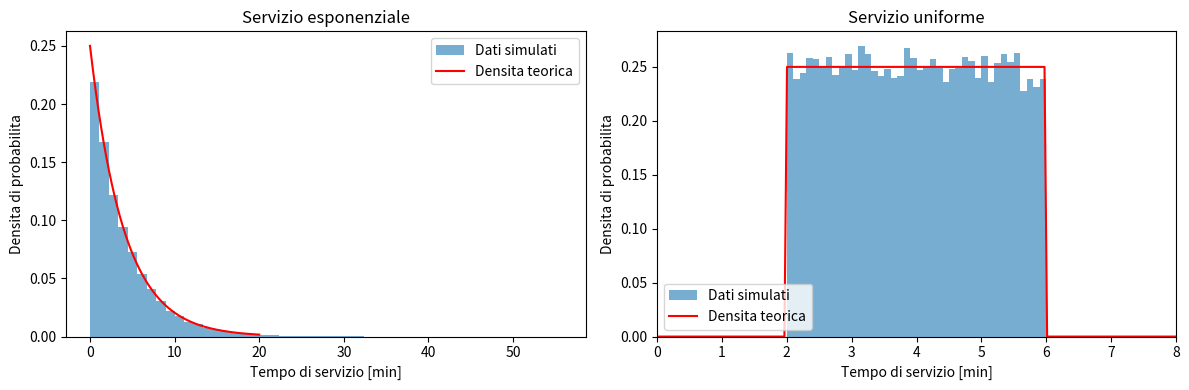
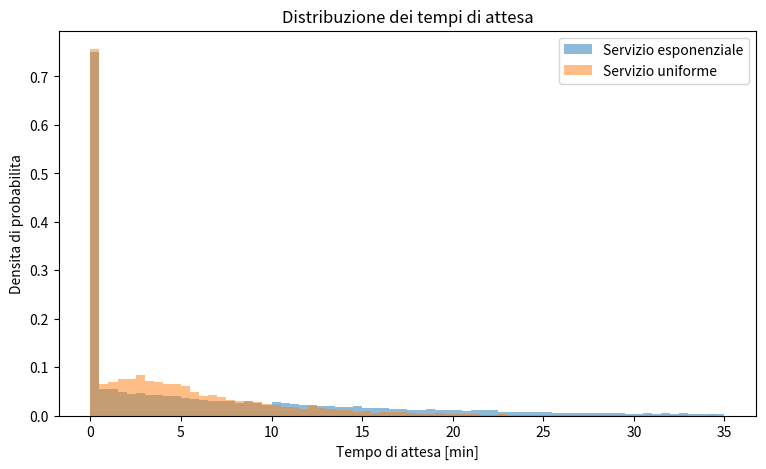
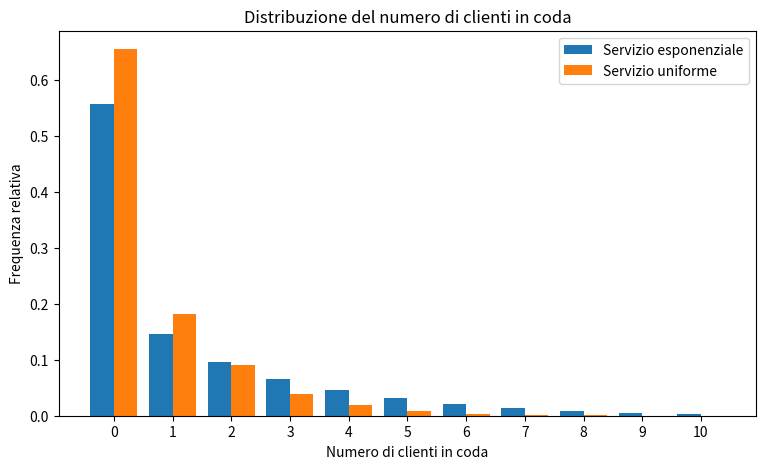
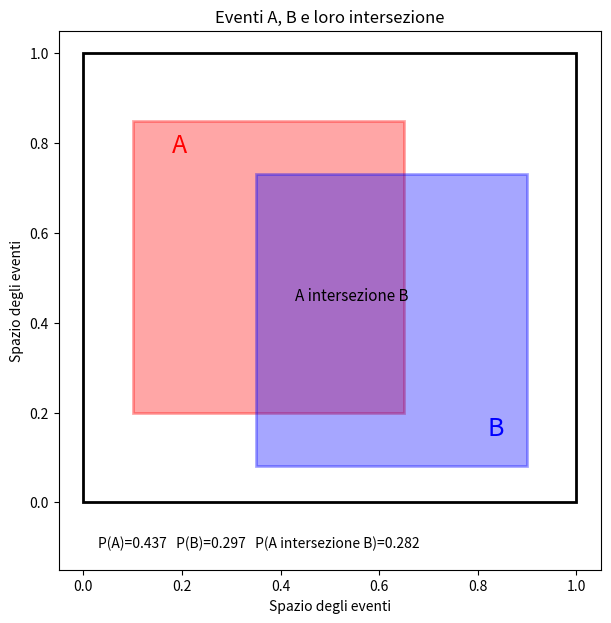
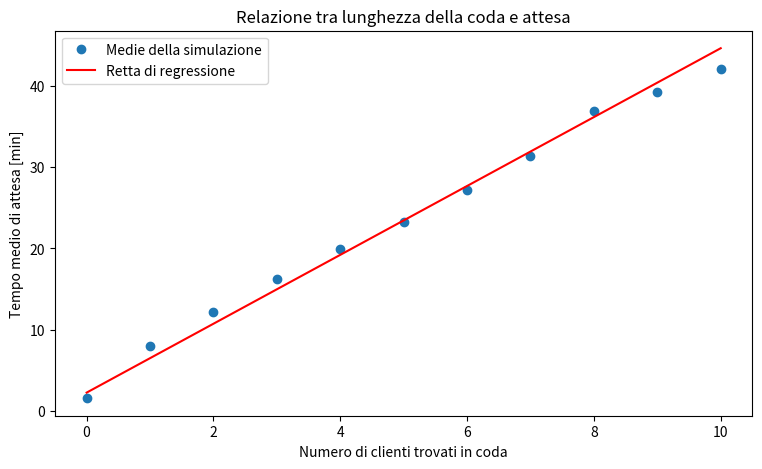
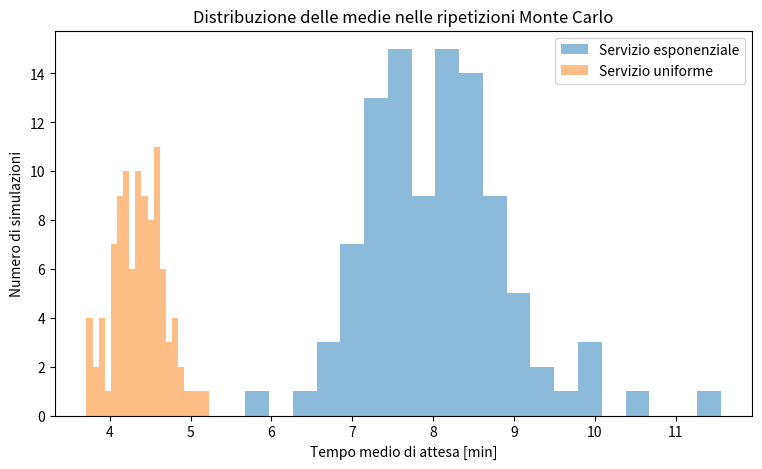
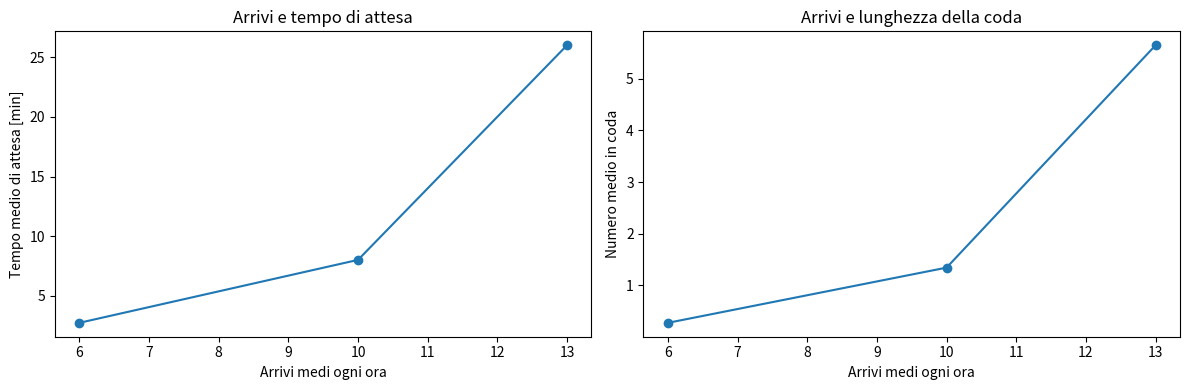

Python code for these plots, in order:
import numpy as np
import pandas as pd
import matplotlib.pyplot as plt
import matplotlib.patches as patches

from scipy.stats import expon
from scipy.stats import uniform
from scipy import stats

np.random.seed(1234)


tasso_arrivi = 10 / 60
tempo_medio_servizio = 4.0

n_clienti = 20000
n_da_scartare = 1000

print("Arrivi medi ogni ora:", tasso_arrivi * 60)
print("Tempo medio di servizio:", tempo_medio_servizio, "minuti")
print("Clienti simulati:", n_clienti)


def simula_coda(n, tasso_arrivi, tempo_medio_servizio, tipo_servizio):
    intervalli_arrivo = expon.rvs(scale=1/tasso_arrivi, size=n)

    tempi_arrivo = np.zeros(n)
    for i in range(1, n):
        tempi_arrivo[i] = tempi_arrivo[i-1] + intervalli_arrivo[i]

    if tipo_servizio == 'esponenziale':
        tempi_servizio = expon.rvs(scale=tempo_medio_servizio, size=n)
    else:
        tempi_servizio = uniform.rvs(loc=2, scale=4, size=n)

    inizio_servizio = np.zeros(n)
    fine_servizio = np.zeros(n)
    tempi_attesa = np.zeros(n)
    numero_in_coda = np.zeros(n, dtype=int)

    primo_non_uscito = 0

    for i in range(n):
        if i == 0:
            inizio_servizio[i] = tempi_arrivo[i]
        else:
            inizio_servizio[i] = max(tempi_arrivo[i], fine_servizio[i-1])

        tempi_attesa[i] = inizio_servizio[i] - tempi_arrivo[i]
        fine_servizio[i] = inizio_servizio[i] + tempi_servizio[i]

        while (primo_non_uscito < i and
               fine_servizio[primo_non_uscito] <= tempi_arrivo[i]):
            primo_non_uscito = primo_non_uscito + 1

        persone_presenti = i - primo_non_uscito
        numero_in_coda[i] = max(persone_presenti - 1, 0)

    dati = pd.DataFrame({
        'arrivo': tempi_arrivo,
        'servizio': tempi_servizio,
        'attesa': tempi_attesa,
        'numero_in_coda': numero_in_coda
    })

    return dati


dati_exp = simula_coda(n_clienti, tasso_arrivi,
                       tempo_medio_servizio, 'esponenziale')

dati_uni = simula_coda(n_clienti, tasso_arrivi,
                       tempo_medio_servizio, 'uniforme')

dati_exp = dati_exp.iloc[n_da_scartare:]
dati_uni = dati_uni.iloc[n_da_scartare:]

print("Clienti analizzati per ogni modello:", len(dati_exp))
dati_exp.head()


x = np.linspace(0, 20, 500)

plt.figure(figsize=(12, 4))

plt.subplot(1, 2, 1)
plt.hist(dati_exp.servizio, bins=50, density=True, alpha=0.6,
         label='Dati simulati')
plt.plot(x, expon.pdf(x, scale=4), color='red',
         label='Densita teorica')
plt.xlabel('Tempo di servizio [min]')
plt.ylabel('Densita di probabilita')
plt.title('Servizio esponenziale')
plt.legend()

plt.subplot(1, 2, 2)
plt.hist(dati_uni.servizio, bins=40, density=True, alpha=0.6,
         label='Dati simulati')
plt.plot(x, uniform.pdf(x, loc=2, scale=4), color='red',
         label='Densita teorica')
plt.xlim(0, 8)
plt.xlabel('Tempo di servizio [min]')
plt.ylabel('Densita di probabilita')
plt.title('Servizio uniforme')
plt.legend()

plt.tight_layout()
plt.show()


D_exp, p_exp = stats.kstest(dati_exp.servizio,
                            expon(scale=4).cdf)

D_uni, p_uni = stats.kstest(dati_uni.servizio,
                            uniform(loc=2, scale=4).cdf)

print("KS esponenziale: D = {:.4f}, p-value = {:.4f}".format(D_exp, p_exp))
print("KS uniforme: D = {:.4f}, p-value = {:.4f}".format(D_uni, p_uni))


risultati = pd.DataFrame({
    'modello': ['Esponenziale', 'Uniforme'],
    'attesa_media': [dati_exp.attesa.mean(), dati_uni.attesa.mean()],
    'attesa_mediana': [dati_exp.attesa.median(), dati_uni.attesa.median()],
    'deviazione_standard': [dati_exp.attesa.std(), dati_uni.attesa.std()],
    'probabilita_oltre_5_min': [
        (dati_exp.attesa > 5).mean(),
        (dati_uni.attesa > 5).mean()
    ],
    'numero_medio_in_coda': [
        dati_exp.numero_in_coda.mean(),
        dati_uni.numero_in_coda.mean()
    ]
})

risultati


plt.figure(figsize=(9, 5))
plt.hist(dati_exp.attesa, bins=70, range=(0, 35), density=True,
         alpha=0.5, label='Servizio esponenziale')
plt.hist(dati_uni.attesa, bins=70, range=(0, 35), density=True,
         alpha=0.5, label='Servizio uniforme')
plt.xlabel('Tempo di attesa [min]')
plt.ylabel('Densita di probabilita')
plt.title('Distribuzione dei tempi di attesa')
plt.legend()
plt.show()


valori_coda = np.arange(0, 11)
frequenze_exp = []
frequenze_uni = []

for n in valori_coda:
    frequenze_exp.append((dati_exp.numero_in_coda == n).mean())
    frequenze_uni.append((dati_uni.numero_in_coda == n).mean())

plt.figure(figsize=(9, 5))
plt.bar(valori_coda-0.2, frequenze_exp, width=0.4,
        label='Servizio esponenziale')
plt.bar(valori_coda+0.2, frequenze_uni, width=0.4,
        label='Servizio uniforme')
plt.xlabel('Numero di clienti in coda')
plt.ylabel('Frequenza relativa')
plt.title('Distribuzione del numero di clienti in coda')
plt.xticks(valori_coda)
plt.legend()
plt.show()


evento_A = dati_exp.attesa > 5
evento_B = dati_exp.numero_in_coda >= 2
intersezione_AB = evento_A & evento_B
unione_AB = evento_A | evento_B

prob_A = evento_A.mean()
prob_B = evento_B.mean()
prob_intersezione = intersezione_AB.mean()
prob_unione = unione_AB.mean()

print("P(A) = {:.4f}".format(prob_A))
print("P(B) = {:.4f}".format(prob_B))
print("P(A intersezione B) = {:.4f}".format(prob_intersezione))
print("P(A unione B) = {:.4f}".format(prob_unione))
print("Controllo unione = {:.4f}".format(prob_A + prob_B - prob_intersezione))


fig, ax = plt.subplots(figsize=(7, 7))

spazio = patches.Rectangle((0, 0), 1, 1,
                           linewidth=2, edgecolor='black',
                           facecolor='white')

rettangolo_A = patches.Rectangle((0.10, 0.20), 0.55, 0.65,
                                 linewidth=2, edgecolor='red',
                                 facecolor='red', alpha=0.35)

rettangolo_B = patches.Rectangle((0.35, 0.08), 0.55, 0.65,
                                 linewidth=2, edgecolor='blue',
                                 facecolor='blue', alpha=0.35)

ax.add_patch(spazio)
ax.add_patch(rettangolo_A)
ax.add_patch(rettangolo_B)

plt.text(0.18, 0.78, 'A', fontsize=18, color='red')
plt.text(0.82, 0.15, 'B', fontsize=18, color='blue')
plt.text(0.43, 0.45, 'A intersezione B', fontsize=11)

plt.text(0.03, -0.10,
         'P(A)={:.3f}   P(B)={:.3f}   P(A intersezione B)={:.3f}'
         .format(prob_A, prob_B, prob_intersezione), fontsize=10)

plt.xlim(-0.05, 1.05)
plt.ylim(-0.15, 1.05)
plt.xlabel('Spazio degli eventi')
plt.ylabel('Spazio degli eventi')
plt.title('Eventi A, B e loro intersezione')
plt.show()


x_reg = dati_exp.numero_in_coda
y_reg = dati_exp.attesa

regressione = stats.linregress(x_reg, y_reg)

pendenza = regressione.slope
intercetta = regressione.intercept
r = regressione.rvalue
r_quadro = r**2
p_value_regressione = regressione.pvalue

print("Intercetta = {:.3f}".format(intercetta))
print("Pendenza = {:.3f} minuti per cliente in coda".format(pendenza))
print("Coefficiente di correlazione r = {:.3f}".format(r))
print("Coefficiente r^2 = {:.3f}".format(r_quadro))
print("p-value della regressione = {:.4e}".format(p_value_regressione))


x_linea = np.arange(0, 11)
y_linea = intercetta + pendenza * x_linea

attesa_media_per_coda = []

for n in x_linea:
    selezione = dati_exp[dati_exp.numero_in_coda == n]
    attesa_media_per_coda.append(selezione.attesa.mean())

plt.figure(figsize=(9, 5))
plt.plot(x_linea, attesa_media_per_coda, 'o',
         label='Medie della simulazione')
plt.plot(x_linea, y_linea, color='red',
         label='Retta di regressione')
plt.xlabel('Numero di clienti trovati in coda')
plt.ylabel('Tempo medio di attesa [min]')
plt.title('Relazione tra lunghezza della coda e attesa')
plt.legend()
plt.show()


def ripeti_simulazioni(n_ripetizioni, n_clienti_mc, tipo_servizio):
    medie = []

    for i in range(n_ripetizioni):
        dati = simula_coda(n_clienti_mc, tasso_arrivi,
                           tempo_medio_servizio, tipo_servizio)
        dati = dati.iloc[500:]
        medie.append(dati.attesa.mean())

    return np.array(medie)


n_ripetizioni = 100

medie_exp = ripeti_simulazioni(n_ripetizioni, 5000,
                               'esponenziale')

medie_uni = ripeti_simulazioni(n_ripetizioni, 5000,
                               'uniforme')

print("Media delle medie - esponenziale = {:.3f}".format(medie_exp.mean()))
print("Deviazione standard delle medie - esponenziale = {:.3f}".format(medie_exp.std()))
print("Media delle medie - uniforme = {:.3f}".format(medie_uni.mean()))
print("Deviazione standard delle medie - uniforme = {:.3f}".format(medie_uni.std()))


plt.figure(figsize=(9, 5))
plt.hist(medie_exp, bins=20, alpha=0.5,
         label='Servizio esponenziale')
plt.hist(medie_uni, bins=20, alpha=0.5,
         label='Servizio uniforme')
plt.xlabel('Tempo medio di attesa [min]')
plt.ylabel('Numero di simulazioni')
plt.title('Distribuzione delle medie nelle ripetizioni Monte Carlo')
plt.legend()
plt.show()


arrivi_ogni_ora = [6, 10, 13]
studio_arrivi = []

for arrivi in arrivi_ogni_ora:
    lam = arrivi / 60

    dati = simula_coda(30000, lam, tempo_medio_servizio,
                       'esponenziale')
    dati = dati.iloc[1000:]

    studio_arrivi.append({
        'arrivi_ora': arrivi,
        'attesa_media': dati.attesa.mean(),
        'numero_medio_in_coda': dati.numero_in_coda.mean(),
        'probabilita_oltre_5_min': (dati.attesa > 5).mean()
    })

studio_arrivi = pd.DataFrame(studio_arrivi)
studio_arrivi


plt.figure(figsize=(12, 4))

plt.subplot(1, 2, 1)
plt.plot(studio_arrivi.arrivi_ora, studio_arrivi.attesa_media,
         marker='o')
plt.xlabel('Arrivi medi ogni ora')
plt.ylabel('Tempo medio di attesa [min]')
plt.title('Arrivi e tempo di attesa')

plt.subplot(1, 2, 2)
plt.plot(studio_arrivi.arrivi_ora,
         studio_arrivi.numero_medio_in_coda, marker='o')
plt.xlabel('Arrivi medi ogni ora')
plt.ylabel('Numero medio in coda')
plt.title('Arrivi e lunghezza della coda')

plt.tight_layout()
plt.show()
